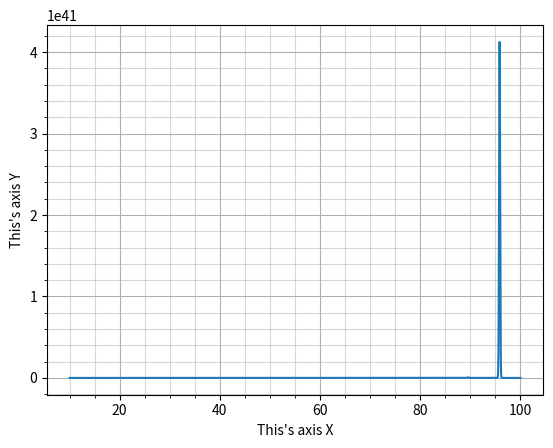

Recreate this plot in Python.
# 4. Добавьте мелкую сетку для предыдущего
# графика (опция `plt.minorticks_on()`
import numpy as np
import matplotlib.pyplot as plt

x = np.linspace(10, 100, 10000)
y = np.exp(x*np.sin(x))
plt.ylabel("This's axis Y")
plt.xlabel("This's axis X")
plt.minorticks_on()
plt.grid(which='major', axis='both', alpha=1)
plt.grid(which='minor', axis='both', alpha=0.5)
plt.plot(x, y)
plt.show()
